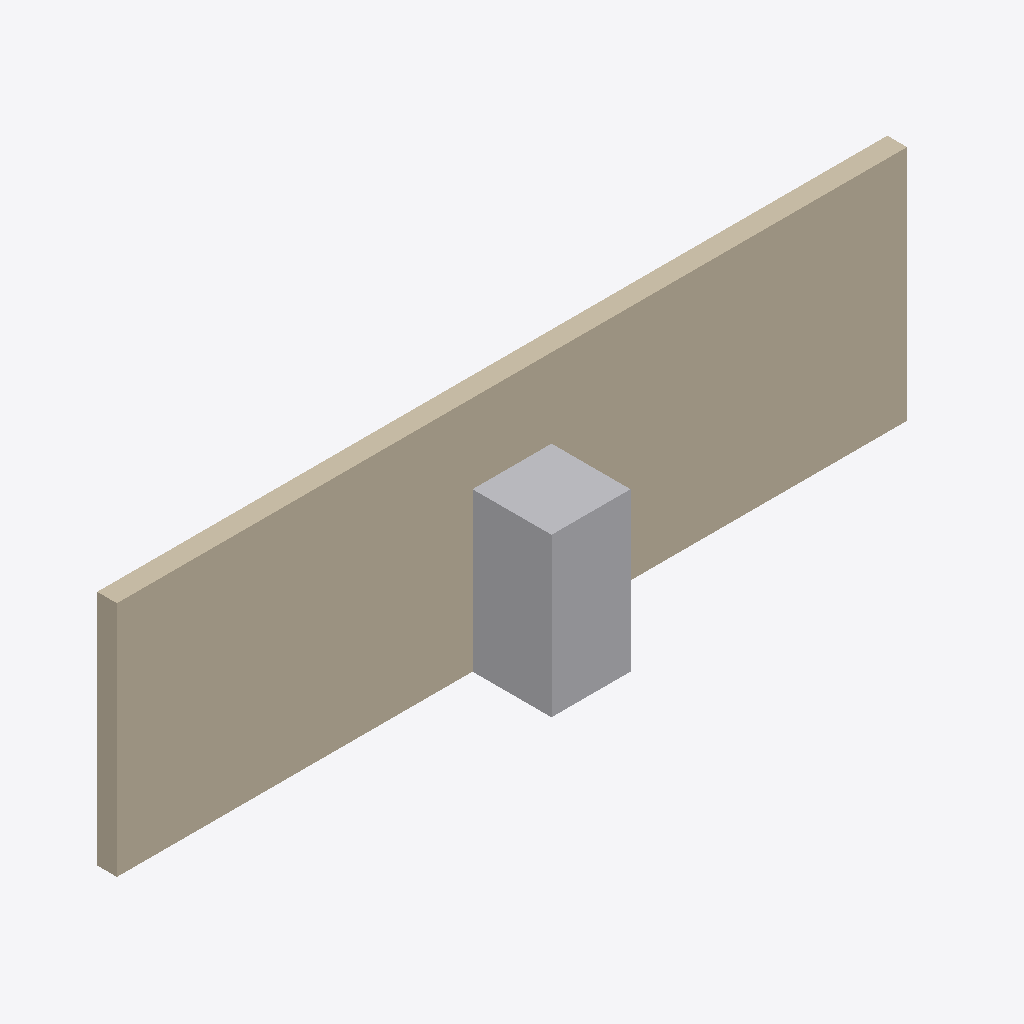
Isometric view of an IFC building model (IFC-SPF (STEP), schema IFC2X3, length unit millimetre), seen from the south-west, elements coloured by IFC class: 1 wall (beige), 1 other element (light grey).
Extent 10.0 m × 2.0 m × 3.0 m (x, y, z). Storeys (1): unnamed at 0.00 m. Elements (2): 1 IfcProjectionElement, 1 IfcWallStandardCase.

HEADER;
FILE_DESCRIPTION(('ViewDefinition [CoordinationView]'),'2;1');
FILE_NAME('','2016-03-28T17:33:16',(''),(''),'Xbim.Ifc File Processor version 3.1.0.0','Xbim version 3.1.0.0','');
FILE_SCHEMA(('IFC2X3'));
ENDSEC;
DATA;
#6=IFCPROJECT('09gZfU8cr05xOSv8Z2Qfbl',#7,'testProject',$,$,$,$,(#21,#24),#9);
#25=IFCSITE('2B1QcX54TBex9TYwCY$aAw',#7,$,$,$,$,$,$,.ELEMENT.,$,$,$,$,$);
#27=IFCBUILDING('0f1PZFXgbC8waarxMlg0qy',#7,$,$,$,#28,$,$,.ELEMENT.,$,$,$);
#34=IFCBUILDINGSTOREY('1qFRqcky57uQI9TAoJRI7u',#7,$,$,$,#35,$,$,.ELEMENT.,0.0);
#48=IFCWALLSTANDARDCASE('0iUj1oyBb4pvoFmUf81PCx',#7,$,$,$,#50,#69,$);
#81=IFCPROJECTIONELEMENT('2FuoPfxB95jR25yShDYPAl',#7,$,$,$,#82,#87,$);
ENDSEC;
